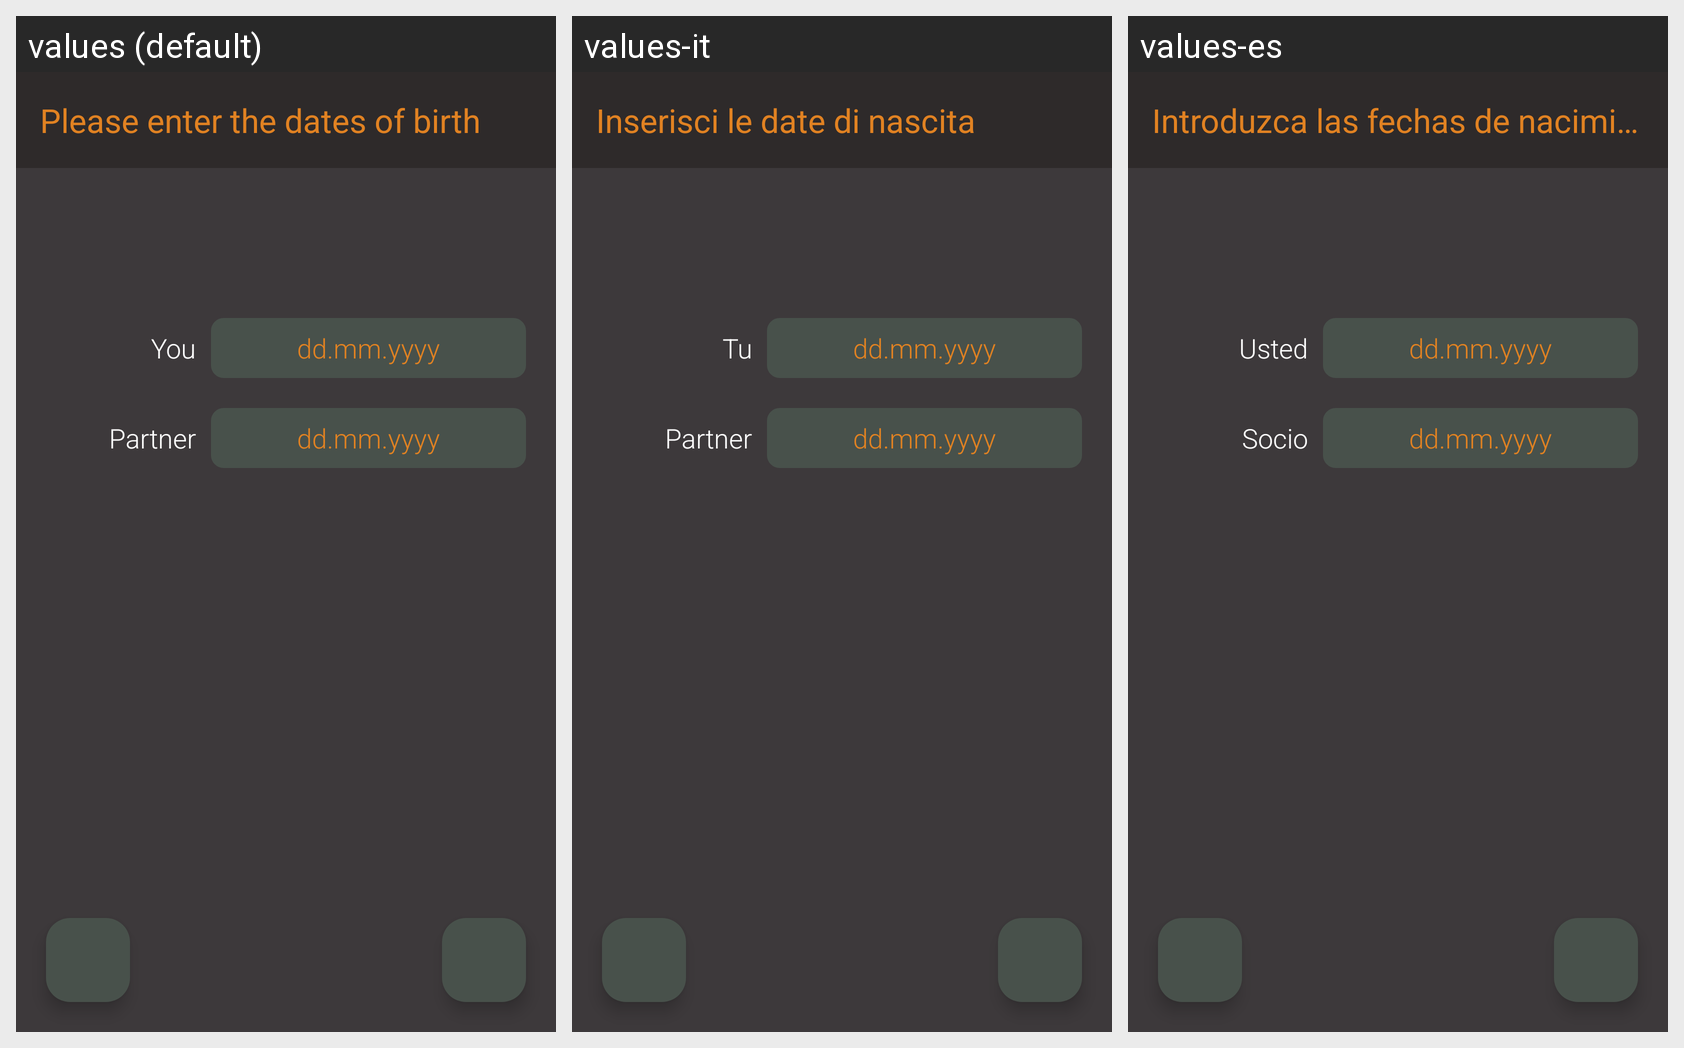

Strings drawn on this Android screen and how each of the app's shown locales translates them:
Android screen res/layout/fragment_second.xml rendered under 3 locales, left to right: values (default), values-it, values-es. Device: Nexus 5 (rendered at 1080×1920; each locale shown at half size, 540×960, under a caption strip naming it); theme Theme.SternzeichenApp.
Other locales in the repository, not shown: values-de, values-fr, values-ru.
Strings drawn on this screen, with the default value and each locale's value (text and hints the layout hard-codes, and strings that could not be matched under every locale, appear in the picture but are not listed):

toolbar_text_birth_dates
  values: Please enter the dates of birth
  values-it: Inserisci le date di nascita
  values-es: Introduzca las fechas de nacimiento

text_feld_you
  values: You
  values-it: Tu
  values-es: Usted

date_text_default
  values: dd.mm.yyyy
  values-it: dd.mm.yyyy
  values-es: dd.mm.yyyy

text_feld_partner
  values: Partner
  values-it: Partner
  values-es: Socio
